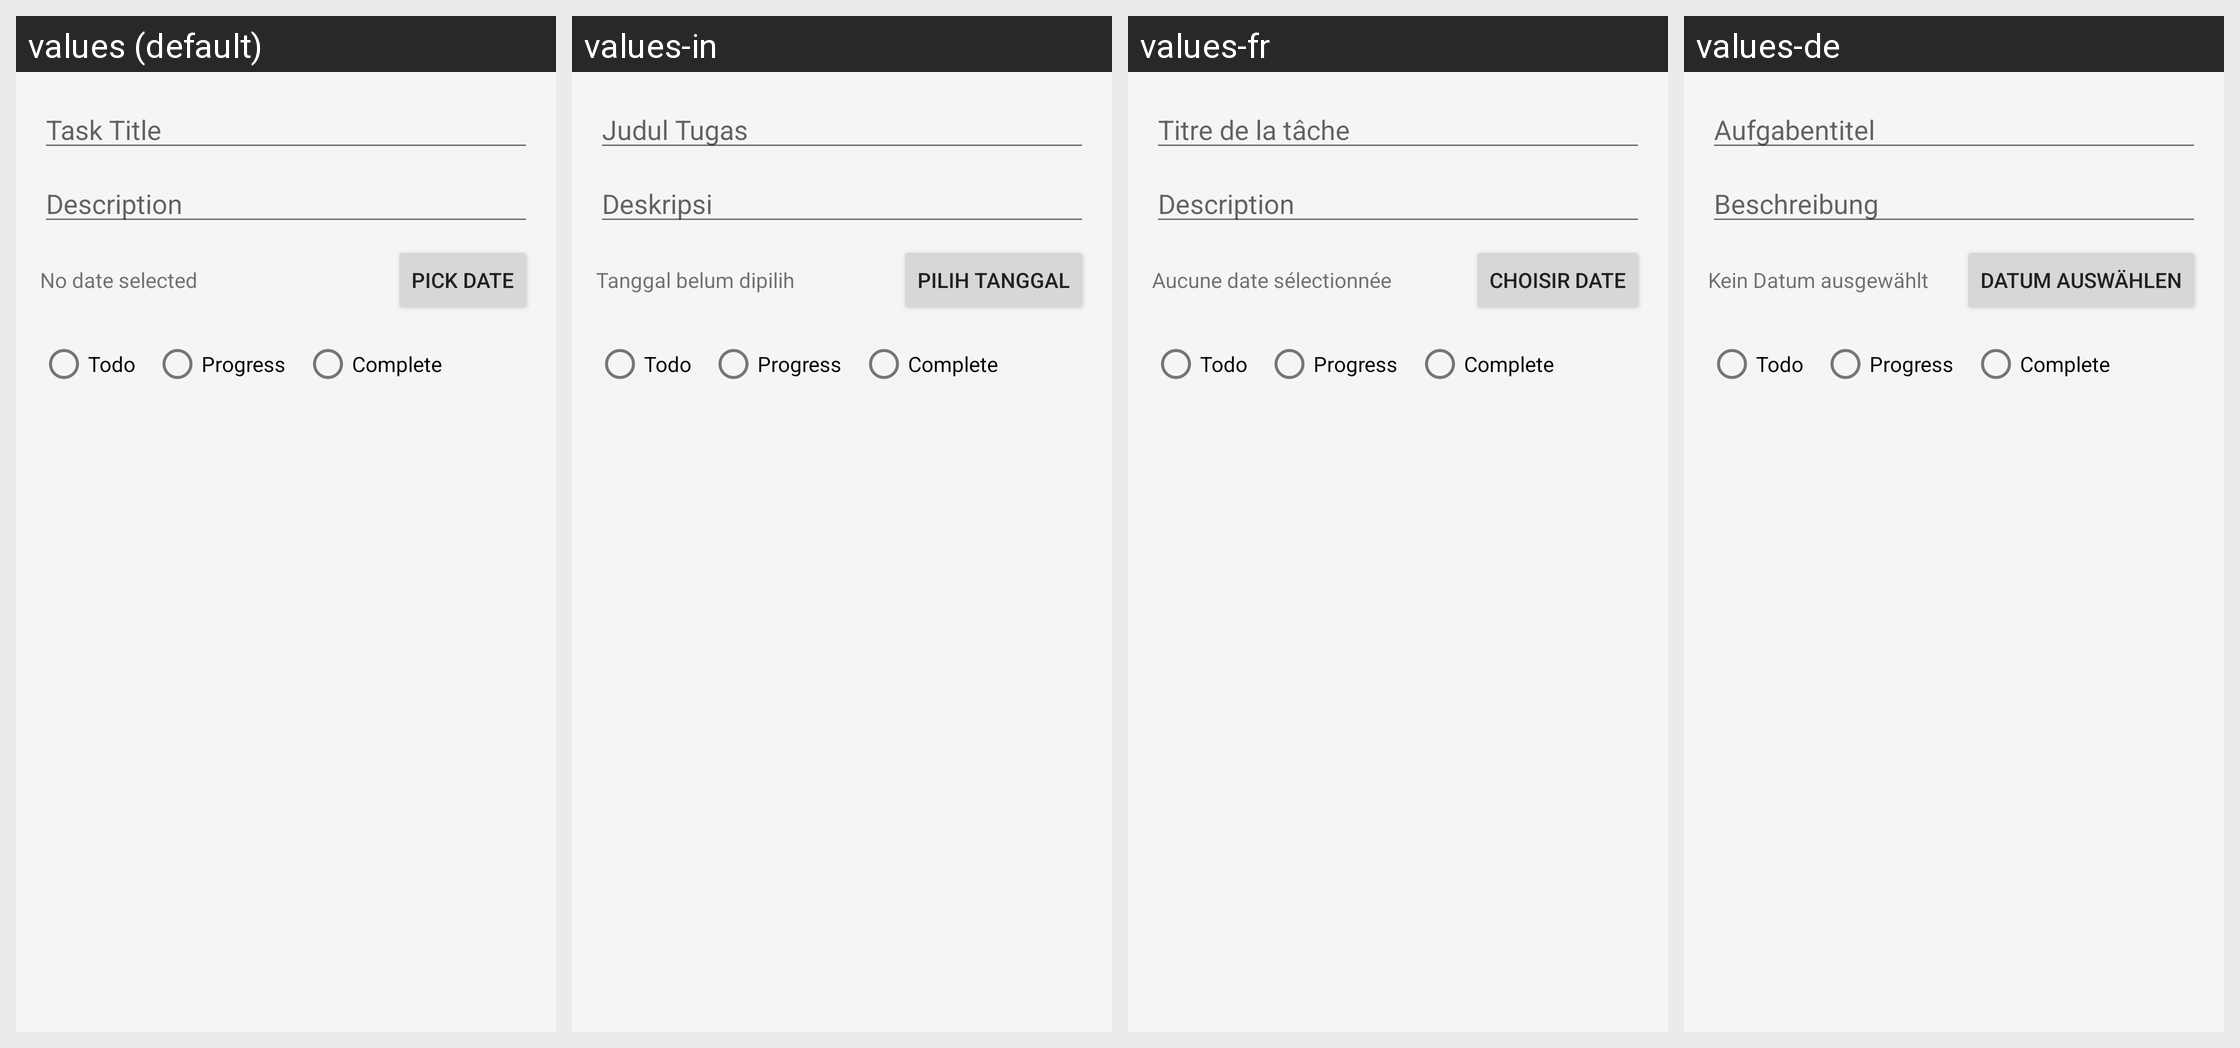

For this localized Android screen grid, give each drawn string resource with its value in every locale shown.
Android screen res/layout/dialog_task.xml rendered under 4 locales, left to right: values (default), values-in, values-fr, values-de. Device: Nexus 5 (rendered at 1080×1920; each locale shown at half size, 540×960, under a caption strip naming it); theme Theme.Checklist.
Other locales in the repository, not shown: values-it.
Strings drawn on this screen, with the default value and each locale's value (text and hints the layout hard-codes, and strings that could not be matched under every locale, appear in the picture but are not listed):

hint_title
  values: Task Title
  values-in: Judul Tugas
  values-fr: Titre de la tâche
  values-de: Aufgabentitel

hint_description
  values: Description
  values-in: Deskripsi
  values-fr: Description
  values-de: Beschreibung

no_date
  values: No date selected
  values-in: Tanggal belum dipilih
  values-fr: Aucune date sélectionnée
  values-de: Kein Datum ausgewählt

pick_date
  values: Pick Date
  values-in: Pilih Tanggal
  values-fr: Choisir Date
  values-de: Datum auswählen
